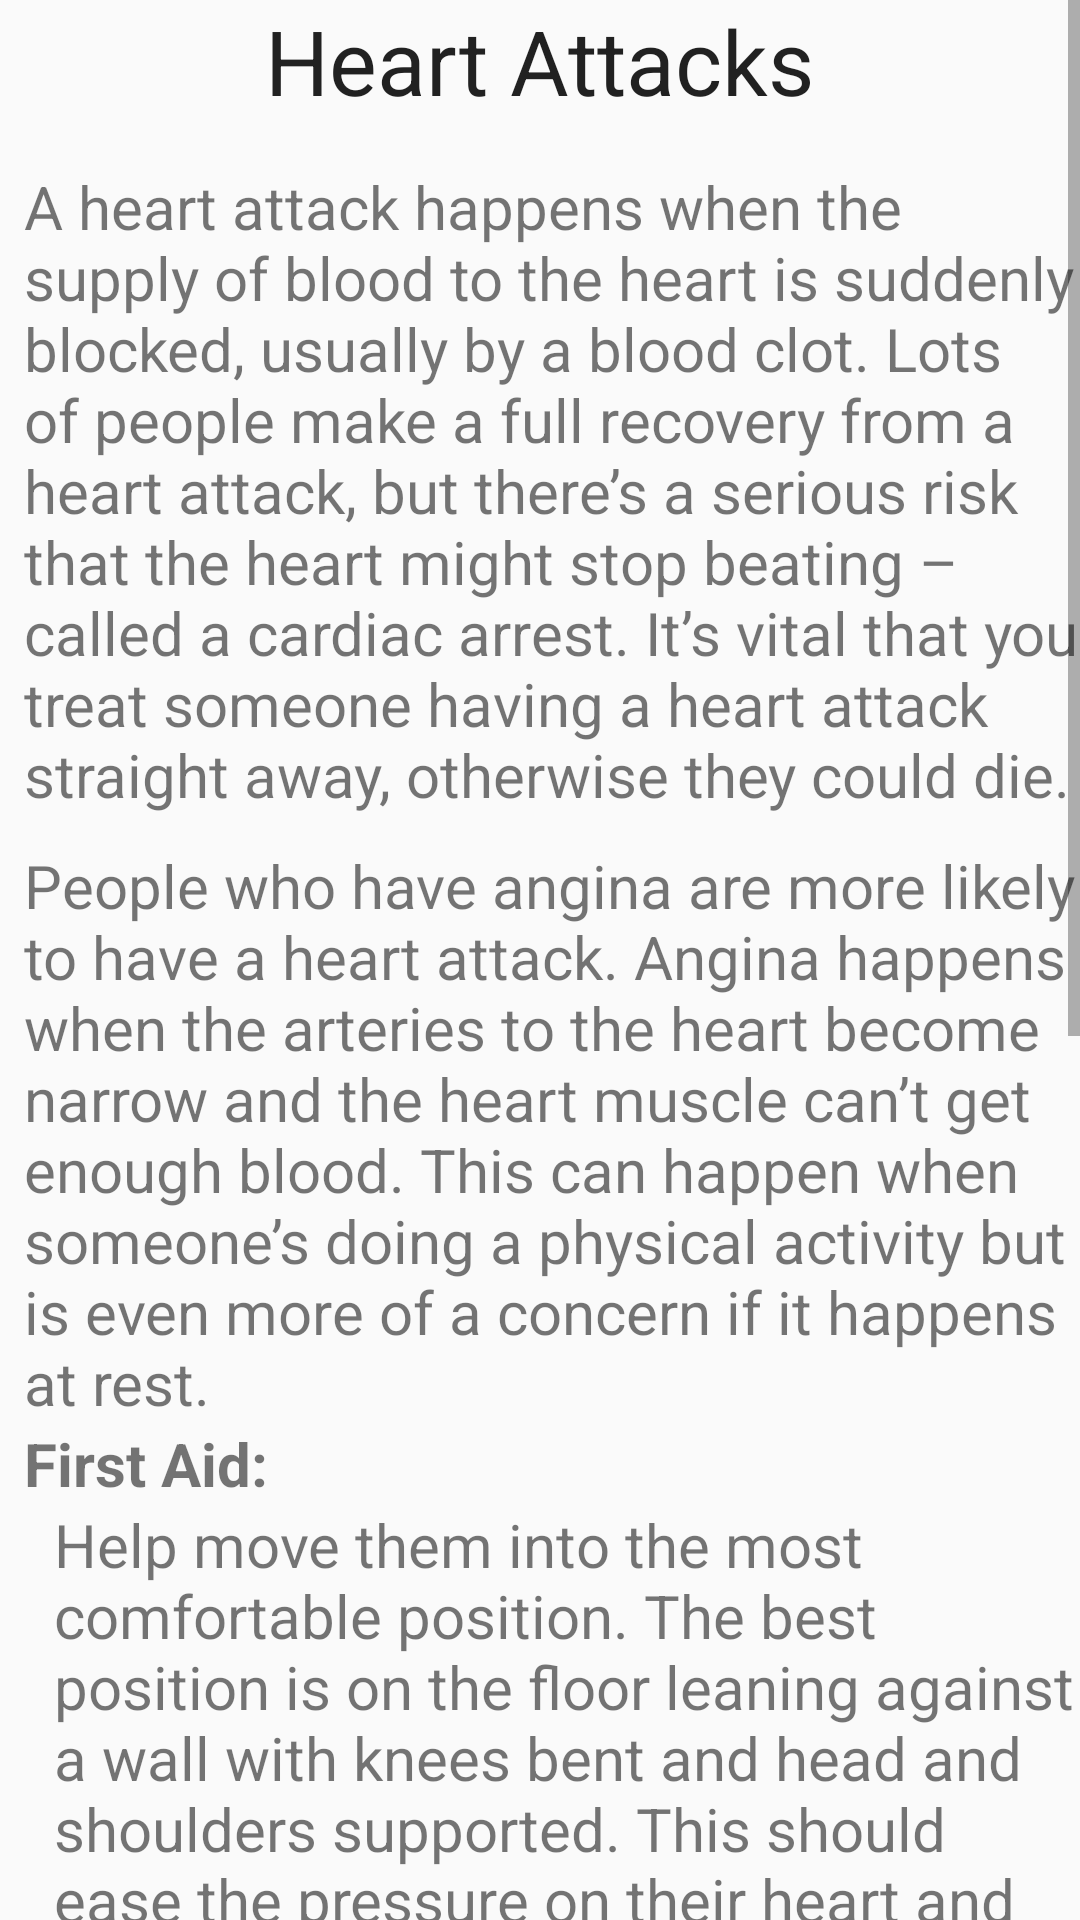

Write the Android layout XML for this screen, with the resource values it uses.
<!-- AndroidManifest.xml: application theme AppTheme -->
<!-- res/layout/activity_f12.xml -->
<ScrollView xmlns:android="http://schemas.android.com/apk/res/android"
    android:id="@+id/scrollView1"
    android:layout_width="fill_parent"
    android:layout_height="fill_parent" >
    
    <RelativeLayout 
    android:layout_width="fill_parent"
    android:layout_height="fill_parent" >

    <TextView
        android:id="@+id/textView1"
        android:layout_width="wrap_content"
        android:layout_height="wrap_content"
        android:layout_alignParentTop="true"
        android:textSize="30dp"
        android:layout_centerHorizontal="true"
        android:text="Heart Attacks"
        android:textAppearance="?android:attr/textAppearanceLarge" />

    <TextView
        android:id="@+id/textView2"
        android:layout_width="wrap_content"
        android:layout_height="wrap_content"
        android:layout_alignParentLeft="true"
        android:textSize="20dp"
        android:layout_below="@+id/textView1"
        android:layout_marginTop="15dp"
        android:layout_marginLeft="8dp"
        android:text="A heart attack happens when the supply of blood to the heart is suddenly blocked, usually by a blood clot. Lots of people make a full recovery from a heart attack, but there’s a serious risk that the heart might stop beating – called a cardiac arrest. It’s vital that you treat someone having a heart attack straight away, otherwise they could die." />

    <TextView
        android:id="@+id/textView3"
        android:layout_width="wrap_content"
        android:layout_height="wrap_content"
        android:layout_alignParentLeft="true"
        android:layout_below="@+id/textView2"
        android:textSize="20dp"
        android:layout_marginTop="10dp"
        android:layout_marginLeft="8dp"
        android:text="People who have angina are more likely to have a heart attack. Angina happens when the arteries to the heart become narrow and the heart muscle can’t get enough blood. This can happen when someone’s doing a physical activity but is even more of a concern if it happens at rest." />

    <TextView
        android:id="@+id/textView5"
        android:layout_width="wrap_content"
        android:layout_height="wrap_content"
        android:layout_alignLeft="@+id/textView4"
        android:layout_below="@+id/textView4"
        android:textSize="20dp"
        android:layout_marginLeft="10dp"
        android:text="Help move them into the most comfortable position. The best position is on the floor leaning against a wall with knees bent and head and shoulders supported. This should ease the pressure on their heart and stop them hurting themselves if they collapse."/>

    <TextView
        android:id="@+id/textView7"
        android:layout_width="wrap_content"
        android:layout_height="wrap_content"
        android:layout_alignLeft="@+id/textView6"
        android:layout_below="@+id/textView6"
        android:textSize="20dp"
        android:textStyle="bold"
        android:text="Basic First Aid: " />

    <TextView
        android:id="@+id/textView8"
        android:layout_width="wrap_content"
        android:layout_height="wrap_content"
        android:layout_alignLeft="@+id/textView7"
        android:layout_below="@+id/textView7"
        android:textSize="20dp"
        android:layout_marginLeft="0dp"
        android:text="1. Help the person sit in an upright position." />
    <TextView
        android:id="@+id/textView9"
        android:layout_width="wrap_content"
        android:layout_height="wrap_content"
        android:layout_below="@+id/textView8"
        android:textSize="20dp"
        android:layout_marginLeft="5dp"
        android:text="2. If the person is wearing tight clothing, especially around the neck, loosen it." />

    <TextView
        android:id="@+id/textView4"
        android:layout_width="wrap_content"
        android:layout_height="wrap_content"
        android:layout_alignLeft="@+id/textView3"
        android:layout_below="@+id/textView3"
        android:text="First Aid: "
        android:textStyle="bold"
        android:textSize="20dp" />

    <TextView
        android:id="@+id/textView6"
        android:layout_width="wrap_content"
        android:layout_height="wrap_content"
        android:layout_alignParentLeft="true"
        android:layout_marginLeft="8dp"
        android:layout_marginTop="5dp"
        android:layout_below="@+id/textView5"
        android:text="Give them a 300mg aspirin, if available and they're not allergic, and tell them to chew it slowly. Be aware that they may develop shock. Shock does not mean emotional shock, but is a life-threatening condition, which can be brought on by a heart attack. Keep checking their breathing, pulse and level of response. If they lose responsiveness at any point, open their airway, check their breathing, and prepare to treat someone who has become unresponsive. You may need to do CPR."
        android:textSize="20dp" />

</RelativeLayout>

</ScrollView>
<!-- resources referenced by this layout -->
<resources>
  <style name="AppTheme" parent="AppBaseTheme">
          
      </style>
  <style name="AppBaseTheme" parent="Theme.AppCompat.Light">
          
      </style>
</resources>
